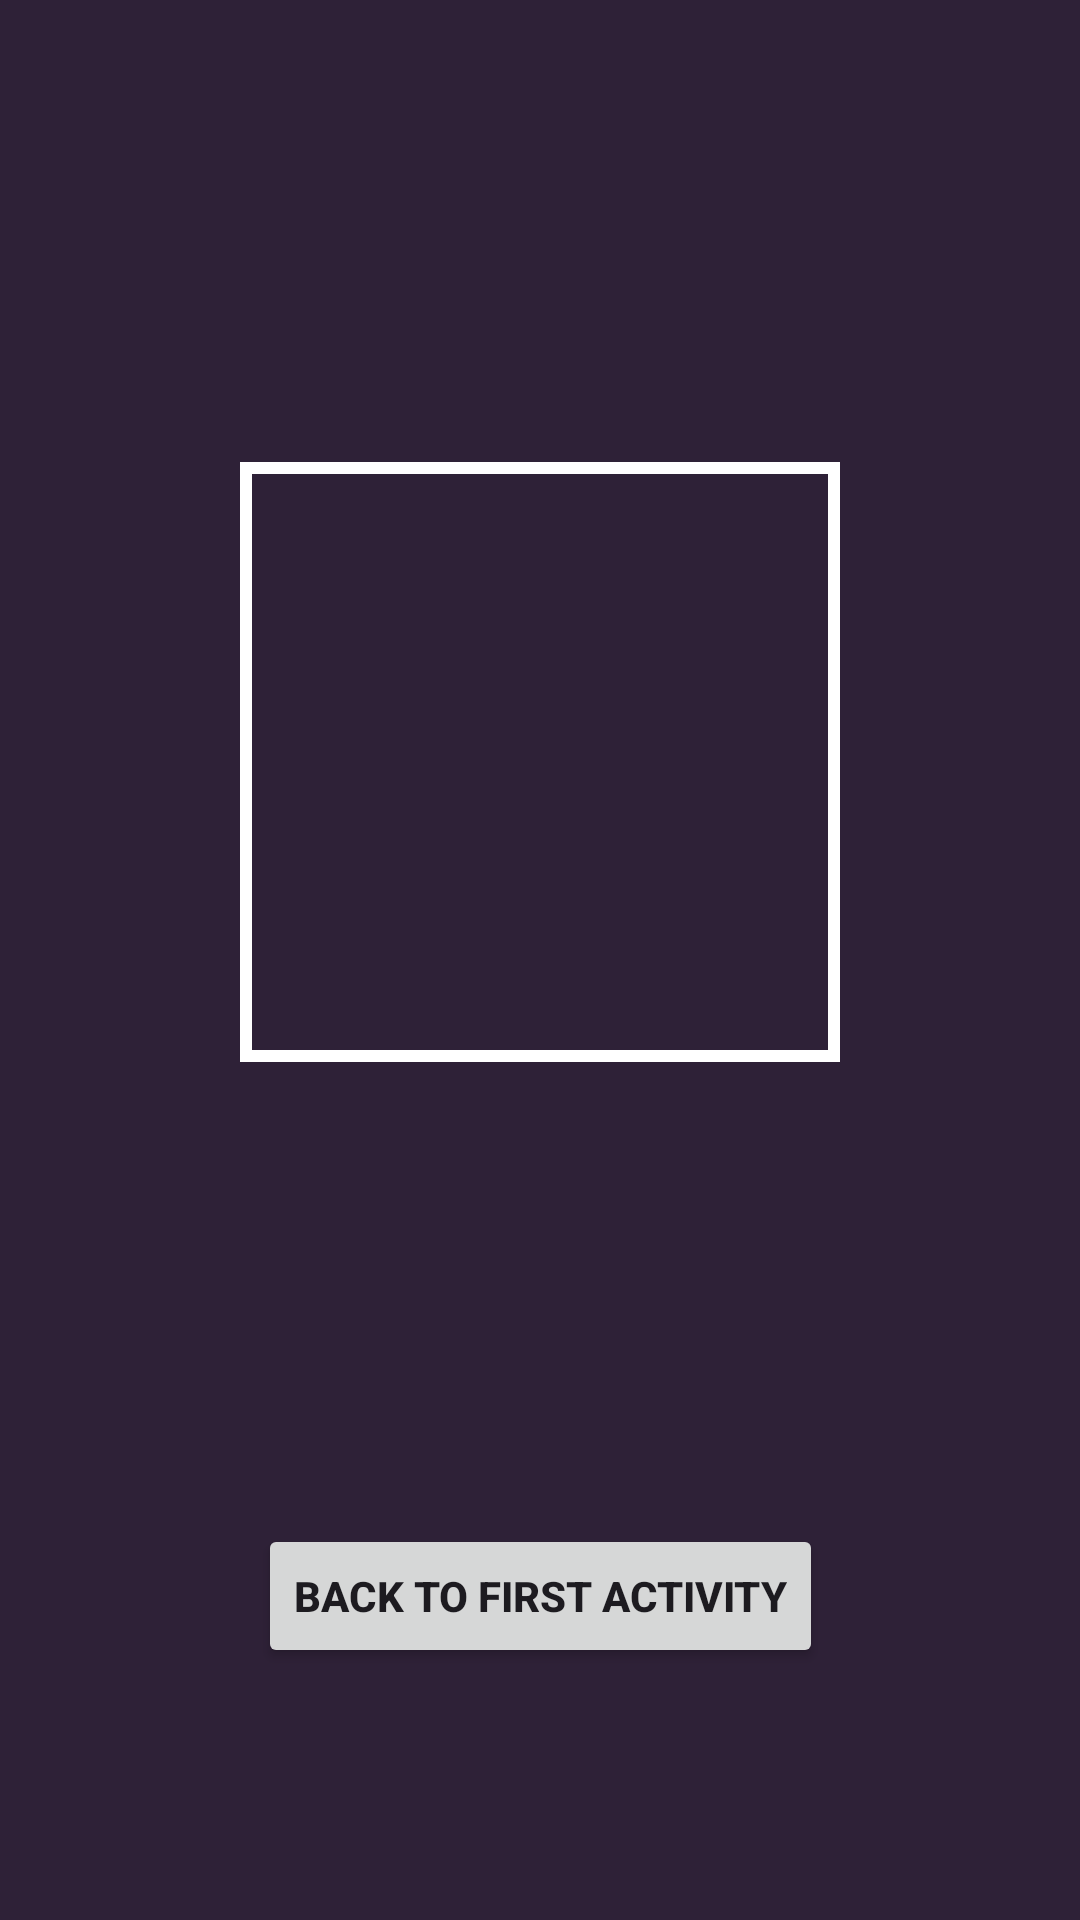

Reconstruct the res/layout file that produces this screen, plus the resources it refers to.
<!-- AndroidManifest.xml: application theme Theme.Androidpractos1 -->
<!-- res/layout/activity_2.xml -->
<?xml version="1.0" encoding="utf-8"?>
<androidx.constraintlayout.widget.ConstraintLayout xmlns:android="http://schemas.android.com/apk/res/android"
    xmlns:app="http://schemas.android.com/apk/res-auto"
    xmlns:tools="http://schemas.android.com/tools"
    android:id="@+id/main"
    android:layout_width="match_parent"
    android:layout_height="match_parent"
    tools:context=".Activity2"
    android:background="@color/app_color1">

    <FrameLayout
        android:id="@+id/imageFrame"
        android:layout_width="0dp"
        android:layout_height="0dp"
        android:background="@drawable/border_background"
        app:layout_constraintDimensionRatio="1:1"
        app:layout_constraintEnd_toEndOf="parent"
        app:layout_constraintStart_toStartOf="parent"
        app:layout_constraintTop_toTopOf="parent"
        app:layout_constraintBottom_toTopOf="@id/buttonToBack"
        app:layout_constraintWidth_max="200dp"
        android:animation="@anim/fade_in">

        <ImageView
            android:id="@+id/catImageView"
            android:layout_width="match_parent"
            android:layout_height="match_parent"
            android:contentDescription="@string/app_name"
            android:scaleType="centerInside"
            android:animation="@anim/s_slider"
            />

    </FrameLayout>

    <Button
        android:id="@+id/buttonToBack"
        android:layout_width="wrap_content"
        android:layout_height="wrap_content"
        android:layout_marginBottom="84dp"
        android:text="back to first activity"
        android:textStyle="bold"
        app:layout_constraintBottom_toBottomOf="parent"
        app:layout_constraintEnd_toEndOf="parent"
        app:layout_constraintStart_toStartOf="parent"
        android:animation="@anim/fade_out"
        />

</androidx.constraintlayout.widget.ConstraintLayout>
<!-- resources referenced by this layout -->
<resources>
  <color name="app_color1">#2E2137</color>
  <!-- drawable border_background (drawable) -->
  <?xml version="1.0" encoding="utf-8"?>
  <shape xmlns:android="http://schemas.android.com/apk/res/android"
      android:shape="rectangle">
      <solid android:color="@android:color/transparent" />
      <stroke
          android:width="4dp"
          android:color="@color/white" />
      <padding
          android:left="4dp"
          android:top="4dp"
          android:right="4dp"
          android:bottom="4dp" />
  </shape>
  <string name="app_name">android-practos1</string>
  <style name="Theme.Androidpractos1" parent="Base.Theme.Androidpractos1" />
  <color name="white">#FFFFFFFF</color>
  <style name="Base.Theme.Androidpractos1" parent="Theme.Material3.DayNight.NoActionBar">
          
          
      </style>
</resources>
